Dataset: real time data (GitHub, Yuvanaswar/OVAscan-AI). Classes: normal, PCOS.

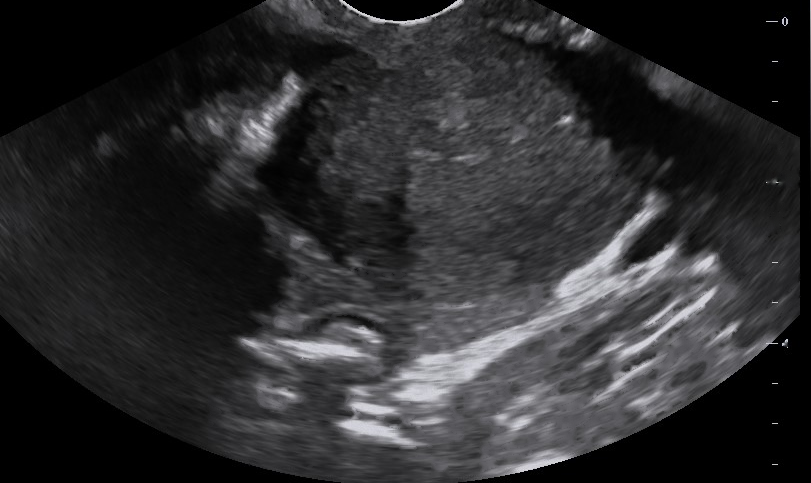
Label: normal

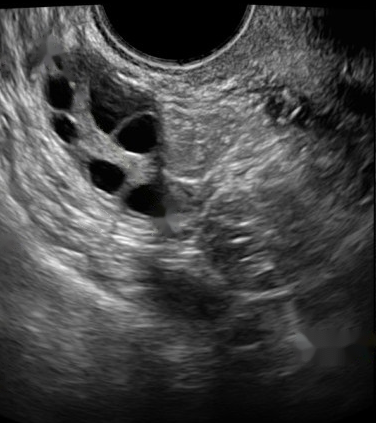
Label: PCOS

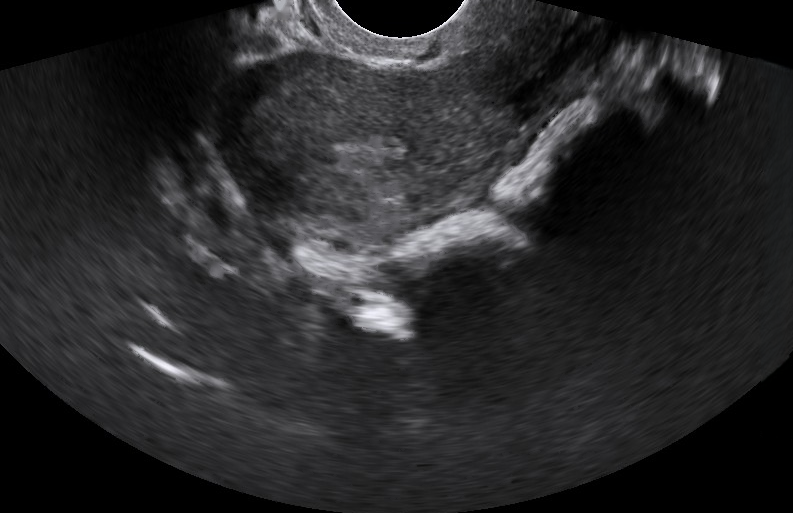
Label: normal

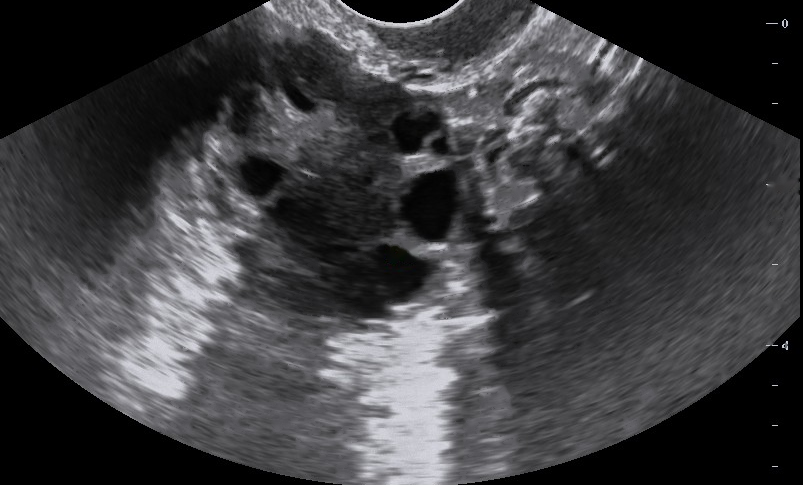
Label: PCOS

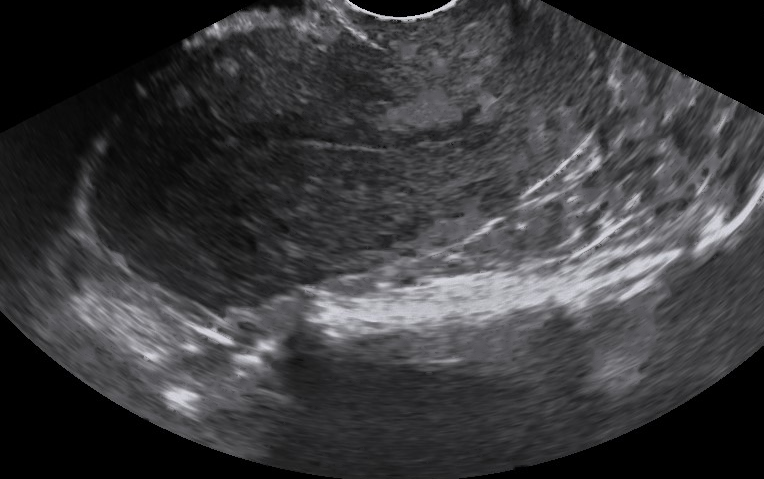
Label: normal
